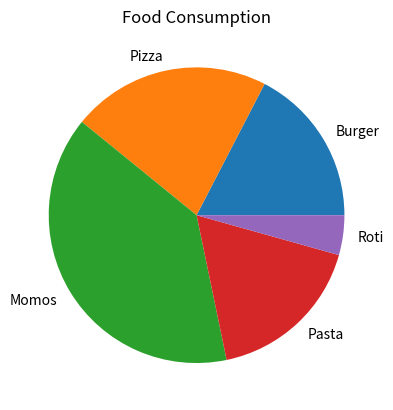

Source code (Python):
import matplotlib.pyplot as plt
values= [40,50,90,40,10]
names = ["Burger","Pizza","Momos","Pasta","Roti"]
plt.pie(values,labels=names)
plt.title("Food Consumption")
plt.show()
